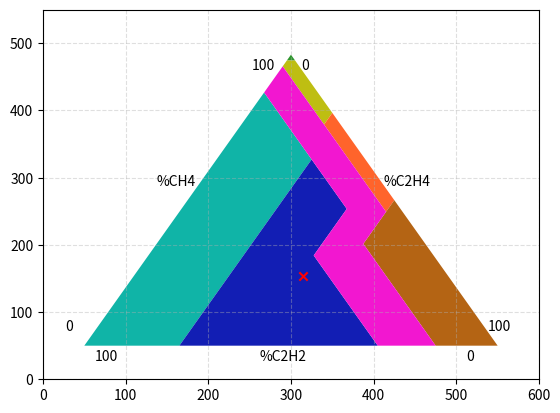

Write Python code to recreate this figure.
import numpy as np
import matplotlib.pyplot as plt


#
# Define the transformation matrix
#
A = np.array([[5, 2.5, 50], [0, 5 * np.sqrt(3)/2, 50], [0, 0, 1]])

#
# Define a set of points for Duval triangle regions
#
p = np.array([
    [0, 0, 1],          #0-p1
    [0, 100, 1],        #1-p2
    [100, 0, 1],        #2-p3
    [0, 87, 1],         #3-p4
    [0, 96, 1],         #4-p5
    [0, 98, 1],         #5-p6
    [2, 98, 1],         #6-p7
    [23, 0, 1],         #7-p8
    [23, 64, 1],        #8-p9
    [20, 76, 1],        #9-p10
    [20, 80, 1],        #10-p11
    [40, 31, 1],        #11-p12
    [40, 47, 1],        #12-p13
    [50, 35, 1],        #13-p14
    [50, 46, 1],        #14-p15
    [50, 50, 1],        #15-p16
    [71, 0, 1],         #16-p17
    [85, 0, 1]])        #17-p18

#
# Apply the coordinates transformation to all points
#
v = p @ np.transpose(A)

#
# Set one more sample point
#
sample_point = np.array([41, 24, 1]) @ np.transpose(A)
print(sample_point)

#
# Define each of the regions by the coordinates of its angle points
#
region_PD = v[[5, 1, 6], :]
region_T1 = v[[4, 5, 6, 10, 9], :]
region_T2 = v[[9, 10, 15, 14], :]
region_T3 = v[[13, 15, 2, 17], :]
region_D1 = v[[0, 3, 8, 7], :]
region_D2 = v[[7, 8, 12, 11, 16], :]
region_DT = v[[3, 4, 14, 13, 17, 16, 11, 12], :]

#
# Plot the results
#
fig, ax1 = plt.subplots()
ax1.fill(region_PD[:, 0], region_PD[:, 1], '#2e962d')
ax1.fill(region_T1[:, 0], region_T1[:, 1], '#bebe12')
ax1.fill(region_T2[:, 0], region_T2[:, 1], '#ff642b')
ax1.fill(region_T3[:, 0], region_T3[:, 1], '#b46414')
ax1.fill(region_D1[:, 0], region_D1[:, 1], '#10b4a7')
ax1.fill(region_D2[:, 0], region_D2[:, 1], '#121eb4')
ax1.fill(region_DT[:, 0], region_DT[:, 1], '#f217d0')
ax1.scatter(sample_point[0], sample_point[1], marker='x', c='r', zorder=2)
ax1.grid(linestyle='--', alpha=0.4, axis='both')

#
# Also place axes captions
#
label1 = np.array([45, -5, 1]) @ np.transpose(A)
ax1.text(label1[0], label1[1], '%C2H2')
label11 = np.array([95, -5, 1]) @ np.transpose(A)
ax1.text(label11[0], label11[1], '0')
label12 = np.array([5, -5, 1]) @ np.transpose(A)
ax1.text(label12[0], label12[1], '100')
label2 = np.array([-10, 55, 1]) @ np.transpose(A)
ax1.text(label2[0], label2[1], '%CH4')
label21 = np.array([-7, 5, 1]) @ np.transpose(A)
ax1.text(label21[0], label21[1], '0')
label22 = np.array([-7, 95, 1]) @ np.transpose(A)
ax1.text(label22[0], label22[1], '100')
label3 = np.array([45, 55, 1]) @ np.transpose(A)
ax1.text(label3[0], label3[1], '%C2H4')
label31 = np.array([5, 95, 1]) @ np.transpose(A)
ax1.text(label31[0], label31[1], '0')
label22 = np.array([95, 5, 1]) @ np.transpose(A)
ax1.text(label22[0], label22[1], '100')

#
# Show the final plot
#
ax1.set_xlim(0, 600)
ax1.set_ylim(0, 550)
plt.show()